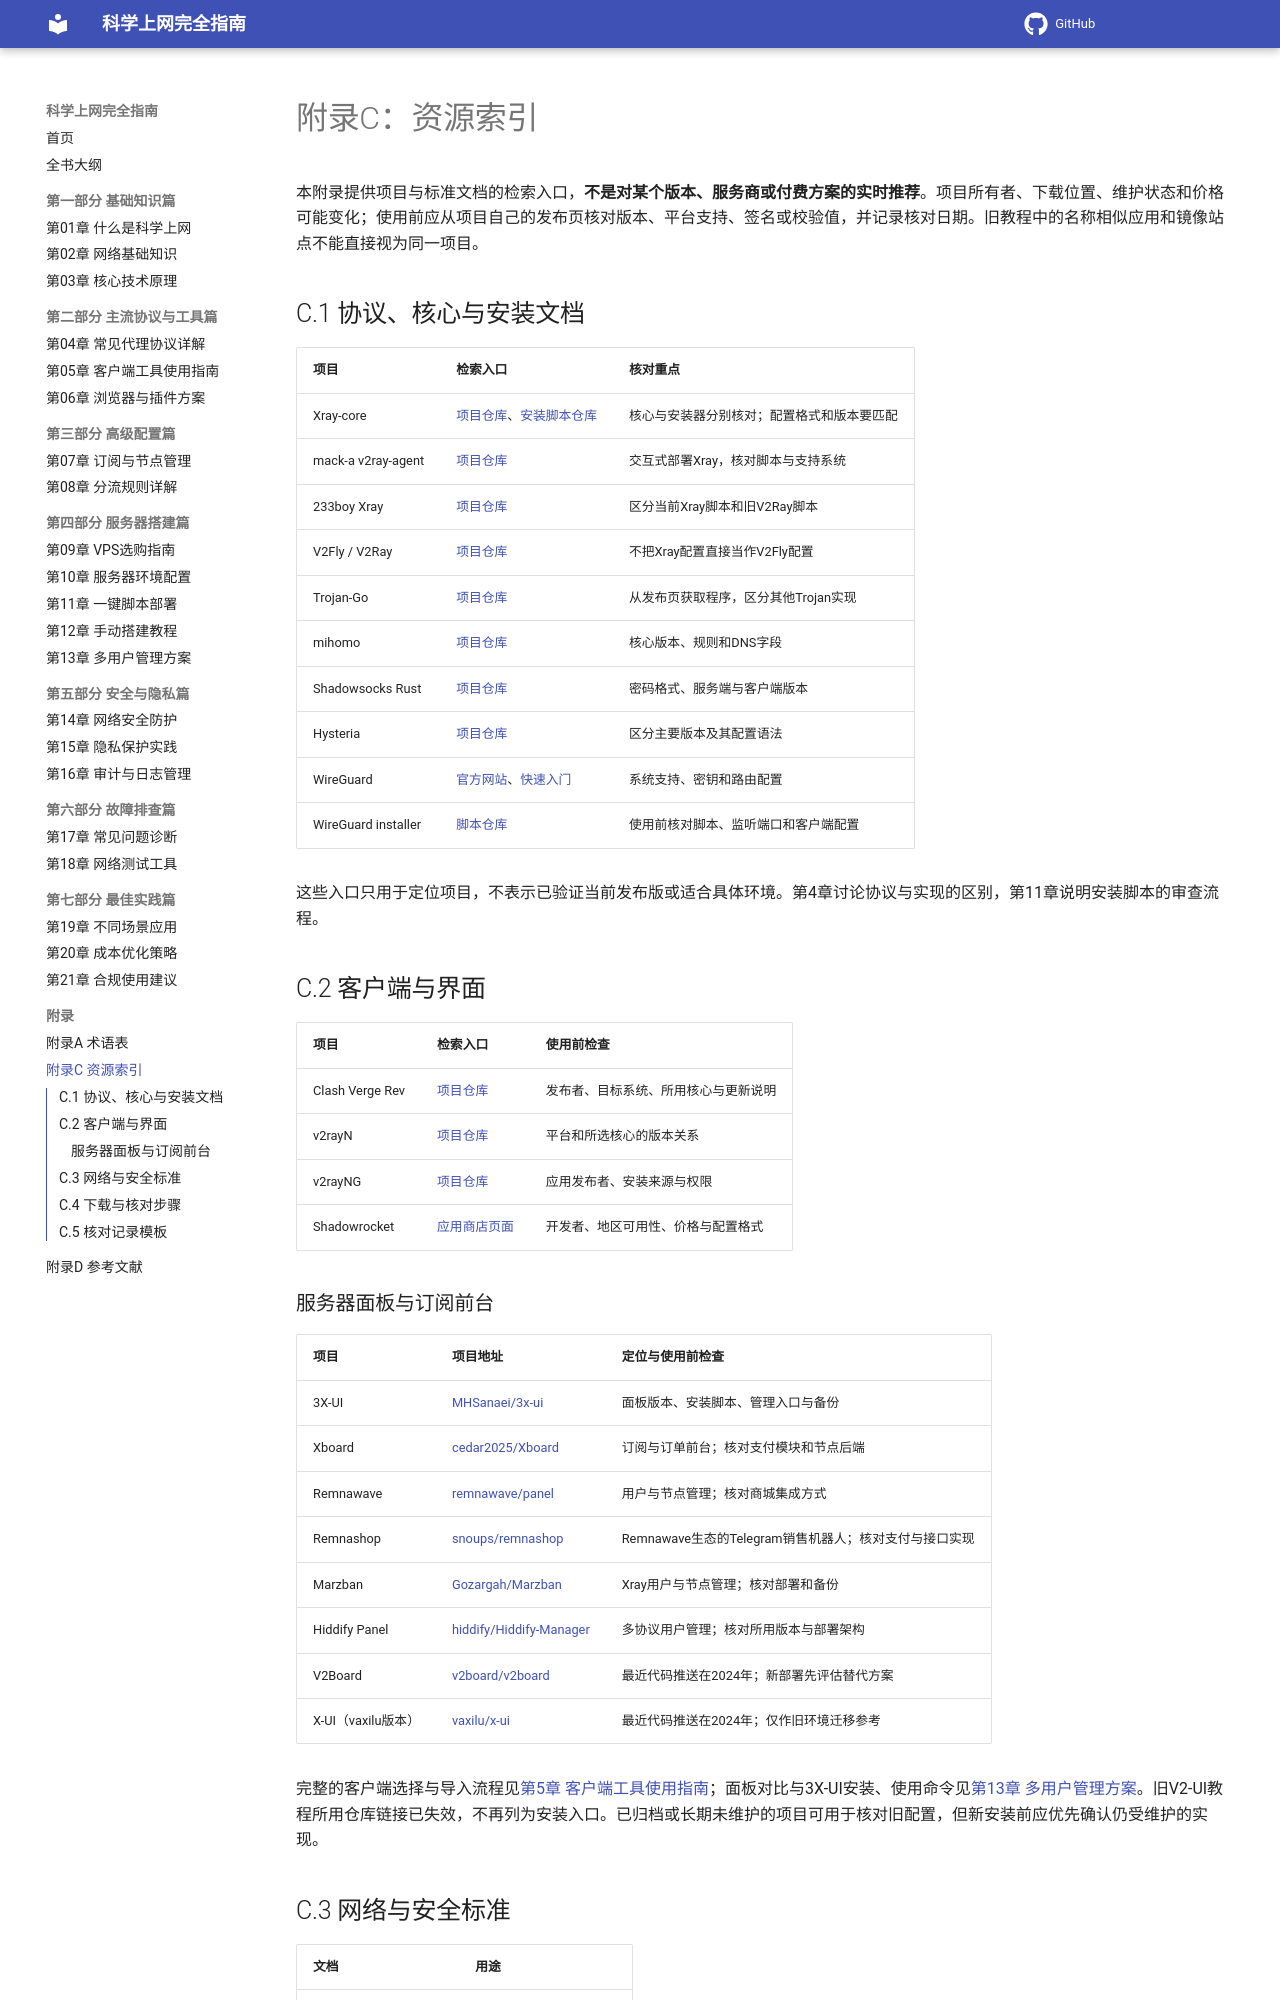

repository: ihmily/network-proxy-guide · page: 附录/附录C-资源索引/index.html · generator: mkdocs

# 附录C：资源索引

本附录提供项目与标准文档的检索入口，**不是对某个版本、服务商或付费方案的实时推荐**。项目所有者、下载位置、维护状态和价格可能变化；使用前应从项目自己的发布页核对版本、平台支持、签名或校验值，并记录核对日期。旧教程中的名称相似应用和镜像站点不能直接视为同一项目。

## C.1 协议、核心与安装文档

| 项目 | 检索入口 | 核对重点 |
|------|----------|----------|
| Xray-core | [项目仓库](https://github.com/XTLS/Xray-core)、[安装脚本仓库](https://github.com/XTLS/Xray-install) | 核心与安装器分别核对；配置格式和版本要匹配 |
| mack-a v2ray-agent | [项目仓库](https://github.com/mack-a/v2ray-agent) | 交互式部署Xray，核对脚本与支持系统 |
| 233boy Xray | [项目仓库](https://github.com/233boy/Xray) | 区分当前Xray脚本和旧V2Ray脚本 |
| V2Fly / V2Ray | [项目仓库](https://github.com/v2fly/v2ray-core) | 不把Xray配置直接当作V2Fly配置 |
| Trojan-Go | [项目仓库](https://github.com/p4gefau1t/trojan-go) | 从发布页获取程序，区分其他Trojan实现 |
| mihomo | [项目仓库](https://github.com/MetaCubeX/mihomo) | 核心版本、规则和DNS字段 |
| Shadowsocks Rust | [项目仓库](https://github.com/shadowsocks/shadowsocks-rust) | 密码格式、服务端与客户端版本 |
| Hysteria | [项目仓库](https://github.com/apernet/hysteria) | 区分主要版本及其配置语法 |
| WireGuard | [官方网站](https://www.wireguard.com/)、[快速入门](https://www.wireguard.com/quickstart/) | 系统支持、密钥和路由配置 |
| WireGuard installer | [脚本仓库](https://github.com/angristan/wireguard-install) | 使用前核对脚本、监听端口和客户端配置 |

这些入口只用于定位项目，不表示已验证当前发布版或适合具体环境。第4章讨论协议与实现的区别，第11章说明安装脚本的审查流程。

## C.2 客户端与界面

| 项目 | 检索入口 | 使用前检查 |
|------|----------|------------|
| Clash Verge Rev | [项目仓库](https://github.com/clash-verge-rev/clash-verge-rev) | 发布者、目标系统、所用核心与更新说明 |
| v2rayN | [项目仓库](https://github.com/2dust/v2rayN) | 平台和所选核心的版本关系 |
| v2rayNG | [项目仓库](https://github.com/2dust/v2rayNG) | 应用发布者、安装来源与权限 |
| Shadowrocket | [应用商店页面](https://apps.apple.com/app/id932747118) | 开发者、地区可用性、价格与配置格式 |
